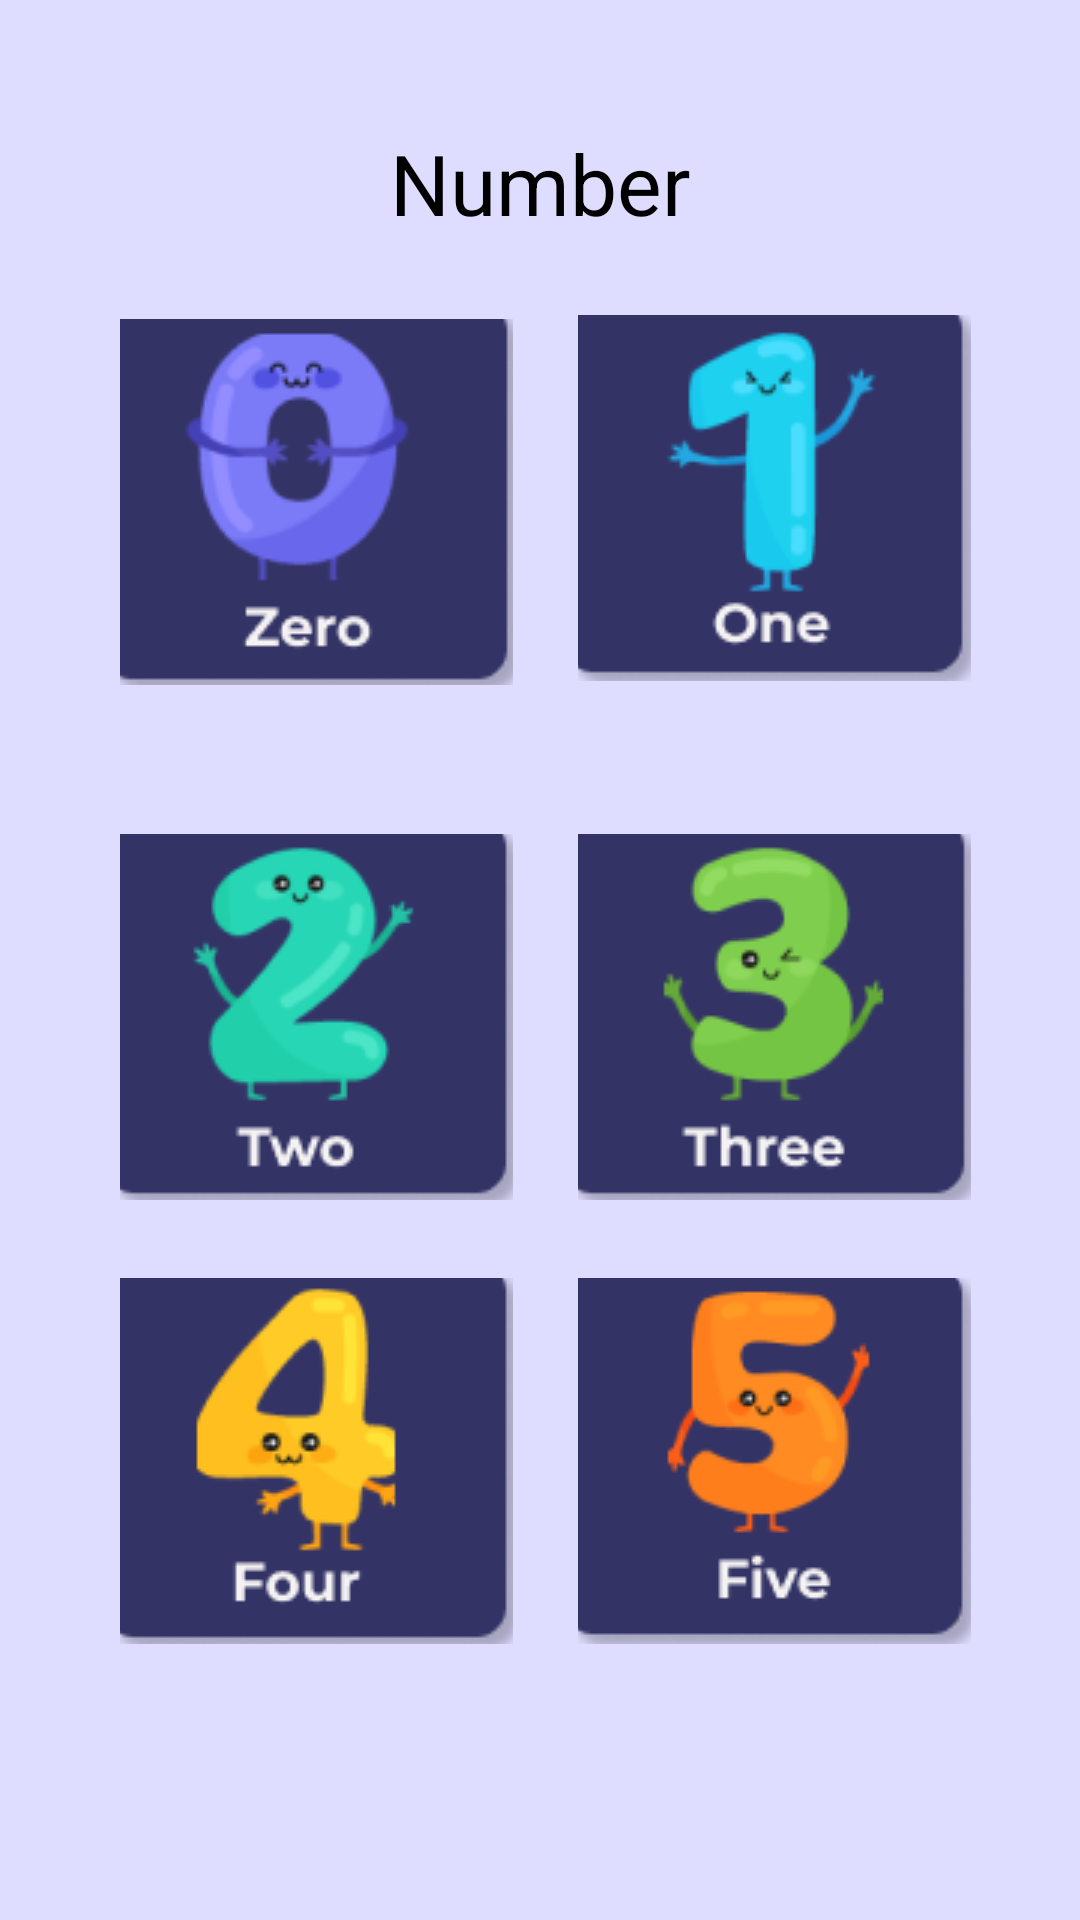

Produce the Android XML layout that renders to this screen, including the resource entries it uses.
<!-- AndroidManifest.xml: application theme Theme.EduChild -->
<!-- res/layout/activity_main.xml -->
<?xml version="1.0" encoding="utf-8"?>
<androidx.constraintlayout.widget.ConstraintLayout xmlns:android="http://schemas.android.com/apk/res/android"
    xmlns:app="http://schemas.android.com/apk/res-auto"
    xmlns:tools="http://schemas.android.com/tools"
    android:layout_width="match_parent"
    android:layout_height="match_parent"
    android:background="#DEDCFF"
    tools:context=".MainActivity">

    <TextView
        android:id="@+id/textView"
        android:layout_width="wrap_content"
        android:layout_height="wrap_content"
        android:text="@string/number"
        android:textColor="@color/black"
        android:textSize="28sp"
        app:layout_constraintBottom_toBottomOf="parent"
        app:layout_constraintLeft_toLeftOf="parent"
        app:layout_constraintRight_toRightOf="parent"
        app:layout_constraintTop_toTopOf="parent"
        app:layout_constraintVertical_bias="0.07" />

    <ImageButton
        android:id="@+id/imageButton13"
        android:layout_width="131dp"
        android:layout_height="122dp"
        app:layout_constraintBottom_toBottomOf="parent"
        app:layout_constraintEnd_toEndOf="parent"
        app:layout_constraintHorizontal_bias="0.175"
        app:layout_constraintStart_toStartOf="parent"
        app:layout_constraintTop_toTopOf="parent"
        app:layout_constraintVertical_bias="0.205"
        app:srcCompat="@drawable/number_zero"
        tools:ignore="SpeakableTextPresentCheck" />

    <ImageButton
        android:id="@+id/imageButton14"
        android:layout_width="131dp"
        android:layout_height="122dp"
        app:layout_constraintBottom_toBottomOf="parent"
        app:layout_constraintEnd_toEndOf="parent"
        app:layout_constraintHorizontal_bias="0.842"
        app:layout_constraintStart_toStartOf="parent"
        app:layout_constraintTop_toTopOf="parent"
        app:layout_constraintVertical_bias="0.203"
        app:srcCompat="@drawable/number_one"
        tools:ignore="SpeakableTextPresentCheck" />

    <ImageButton
        android:id="@+id/imageButton15"
        android:layout_width="131dp"
        android:layout_height="122dp"
        android:layout_marginBottom="240dp"
        app:layout_constraintBottom_toBottomOf="parent"
        app:layout_constraintEnd_toEndOf="parent"
        app:layout_constraintHorizontal_bias="0.175"
        app:layout_constraintStart_toStartOf="parent"
        app:srcCompat="@drawable/number_two"
        tools:ignore="SpeakableTextPresentCheck" />

    <ImageButton
        android:id="@+id/imageButton16"
        android:layout_width="131dp"
        android:layout_height="122dp"
        android:layout_marginBottom="240dp"
        app:layout_constraintBottom_toBottomOf="parent"
        app:layout_constraintEnd_toEndOf="parent"
        app:layout_constraintHorizontal_bias="0.842"
        app:layout_constraintStart_toStartOf="parent"
        app:srcCompat="@drawable/number_three"
        tools:ignore="SpeakableTextPresentCheck,SpeakableTextPresentCheck" />

    <ImageButton
        android:id="@+id/imageButton17"
        android:layout_width="131dp"
        android:layout_height="122dp"
        android:layout_marginBottom="92dp"
        app:layout_constraintBottom_toBottomOf="parent"
        app:layout_constraintEnd_toEndOf="parent"
        app:layout_constraintHorizontal_bias="0.175"
        app:layout_constraintStart_toStartOf="parent"
        app:srcCompat="@drawable/number_four"
        tools:ignore="SpeakableTextPresentCheck" />

    <ImageButton
        android:id="@+id/imageButton18"
        android:layout_width="131dp"
        android:layout_height="122dp"
        android:layout_marginBottom="92dp"
        app:layout_constraintBottom_toBottomOf="parent"
        app:layout_constraintEnd_toEndOf="parent"
        app:layout_constraintHorizontal_bias="0.842"
        app:layout_constraintStart_toStartOf="parent"
        app:srcCompat="@drawable/number_five"
        tools:ignore="SpeakableTextPresentCheck" />

</androidx.constraintlayout.widget.ConstraintLayout>
<!-- resources referenced by this layout -->
<resources>
  <!-- drawable number_five: png bitmap (drawable, 8440 bytes) -->
  <!-- drawable number_four: png bitmap (drawable, 8311 bytes) -->
  <!-- drawable number_one: png bitmap (drawable, 7500 bytes) -->
  <!-- drawable number_three: png bitmap (drawable, 8609 bytes) -->
  <!-- drawable number_two: png bitmap (drawable, 8996 bytes) -->
  <!-- drawable number_zero: png bitmap (drawable, 9250 bytes) -->
  <string name="number">Number</string>
  <style name="Theme.EduChild" parent="Theme.MaterialComponents.DayNight.DarkActionBar">
          
          <item name="colorPrimary">@color/purple_500</item>
          <item name="colorPrimaryVariant">@color/purple_700</item>
          <item name="colorOnPrimary">@color/white</item>
          
          <item name="colorSecondary">@color/teal_200</item>
          <item name="colorSecondaryVariant">@color/teal_700</item>
          <item name="colorOnSecondary">@color/black</item>
          
          <item name="android:statusBarColor" tools:targetApi="l">?attr/colorPrimaryVariant</item>
          
      </style>
  <!-- not gathered from this repository: default colours our renderer supplied (Android Studio template values) -->
  <color name="purple_500">#FF6200EE</color>
  <color name="purple_700">#FF3700B3</color>
  <color name="teal_200">#FF03DAC5</color>
  <color name="teal_700">#FF018786</color>
  <color name="black">#FF000000</color>
  <color name="white">#FFFFFFFF</color>
</resources>
